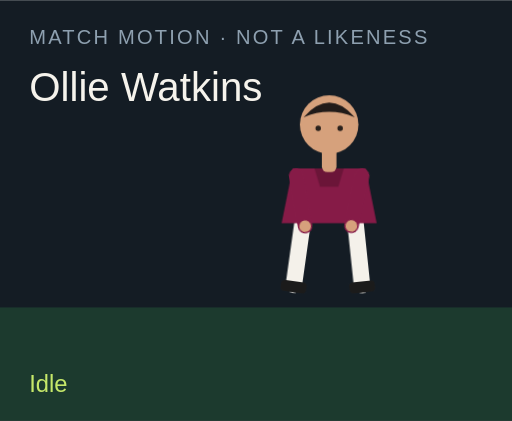
t = 0.00 s
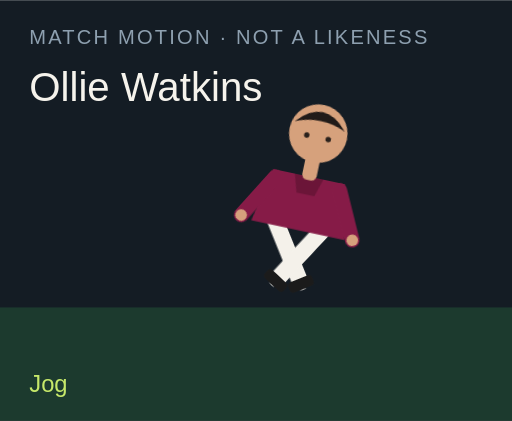
t = 1.50 s
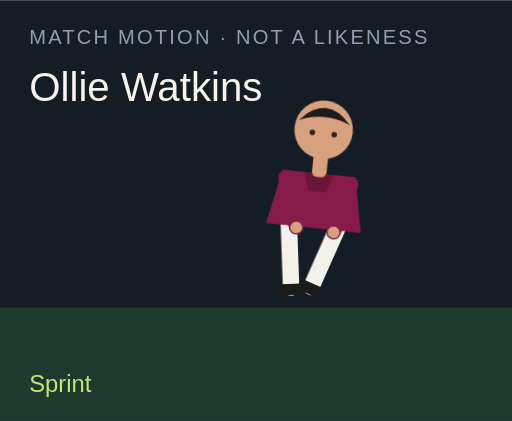
t = 3.00 s
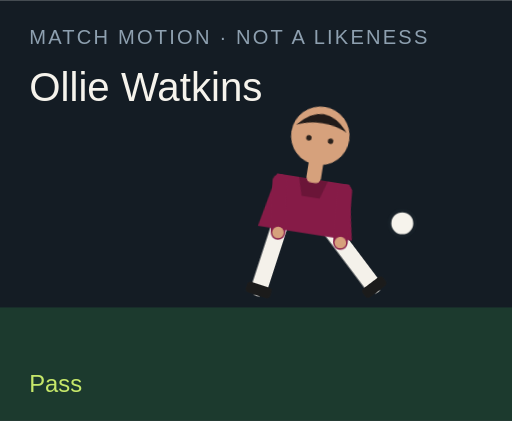
t = 4.50 s
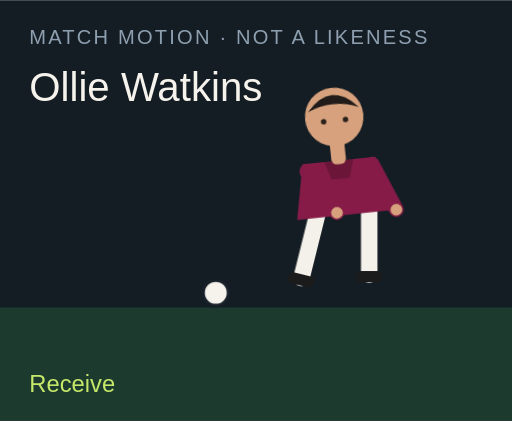
t = 6.00 s
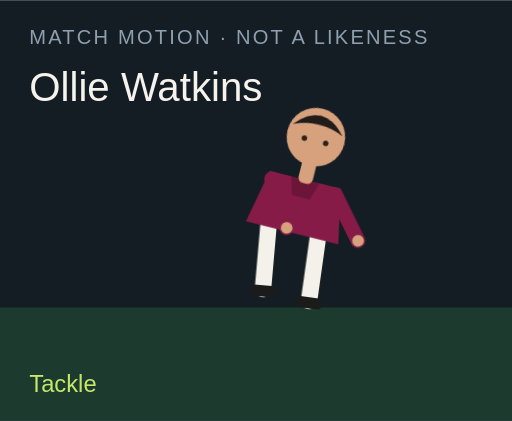
t = 7.50 s

The animated SVG that drew these frames (rendered in a browser with its animation timeline set to each time). Animation: 18 CSS @keyframes rules; one cycle of 9.00 s, repeats indefinitely.

<?xml version="1.0" encoding="UTF-8"?>
<svg xmlns="http://www.w3.org/2000/svg" viewBox="0 0 280 230" role="img">
  <style>@media (prefers-reduced-motion: reduce){animate,animateTransform{display:none}}</style>
  <rect width="280" height="230" fill="#141c24"/>
  <rect y="168" width="280" height="62" fill="#1c3a2e"/>
  <text x="16" y="24" fill="#8ea0b0" font-family="Arial,sans-serif" font-size="11" letter-spacing="1.2">MATCH MOTION · NOT A LIKENESS</text>
  <text x="16" y="55" fill="#f6f3ec" font-family="Impact,sans-serif" font-size="22">Ollie Watkins</text>
  <circle r="7" fill="#f6f3ec" stroke="#172028" stroke-width="2" id="motion-47396" cx="150" cy="160" opacity="0">
    
    
    
  </circle>
  <g transform="translate(132 40)">
    <g id="motion-47418" transform="rotate(0 48 90)">
      
      <g id="motion-47420" transform="translate(0 0)">
        
        <g transform="translate(34 78)"><g id="motion-47422" transform="rotate(8)"><path d="M0 0 V38" stroke="#f4f1ea" stroke-width="9" stroke-linecap="round"/><rect x="-7" y="36" width="14" height="6" rx="2" fill="#1b1b1b"/></g></g>
        <g transform="translate(62 78)"><g id="motion-47424" transform="rotate(-6)"><path d="M0 0 V38" stroke="#f4f1ea" stroke-width="9" stroke-linecap="round"/><rect x="-7" y="36" width="14" height="6" rx="2" fill="#1b1b1b"/></g></g>
        <path d="M28 52 h40 l6 30 H22 Z" fill="#861b47"/>
        <path d="M40 52 h16 l-3 10 H43 Z" fill="#000" opacity=".2"/>
        <g transform="translate(30 56)"><g id="motion-47426" transform="rotate(-10)"><path d="M0 0 V28" stroke="#861b47" stroke-width="8" stroke-linecap="round"/><circle cx="0" cy="28" r="3.2" fill="#d6a17c"/></g></g>
        <g transform="translate(66 56)"><g id="motion-47428" transform="rotate(12)"><path d="M0 0 V28" stroke="#861b47" stroke-width="8" stroke-linecap="round"/><circle cx="0" cy="28" r="3.2" fill="#d6a17c"/></g></g>
        <rect x="44" y="40" width="8" height="14" rx="3" fill="#d6a17c"/>
        <circle cx="48" cy="28" r="16" fill="#d6a17c"/>
        <path d="M34 24 Q48 8 62 24 Q48 18 34 24" fill="#211b19"/>
        <circle cx="42" cy="30" r="1.5" fill="#2a211c"/><circle cx="54" cy="30" r="1.5" fill="#2a211c"/>
      </g>
    </g>
  </g>
  <text x="16" y="214" fill="#c6e86a" font-family="Arial,sans-serif" font-size="13" opacity="1" id="motion-47400">Idle</text><text x="16" y="214" fill="#c6e86a" font-family="Arial,sans-serif" font-size="13" opacity="0" id="motion-47402">Jog</text><text x="16" y="214" fill="#c6e86a" font-family="Arial,sans-serif" font-size="13" opacity="0" id="motion-47404">Sprint</text><text x="16" y="214" fill="#c6e86a" font-family="Arial,sans-serif" font-size="13" opacity="0" id="motion-47406">Dribble</text><text x="16" y="214" fill="#c6e86a" font-family="Arial,sans-serif" font-size="13" opacity="0" id="motion-47408">Pass</text><text x="16" y="214" fill="#c6e86a" font-family="Arial,sans-serif" font-size="13" opacity="0" id="motion-47410">Shoot</text><text x="16" y="214" fill="#c6e86a" font-family="Arial,sans-serif" font-size="13" opacity="0" id="motion-47412">Receive</text><text x="16" y="214" fill="#c6e86a" font-family="Arial,sans-serif" font-size="13" opacity="0" id="motion-47414">Tackle</text><text x="16" y="214" fill="#c6e86a" font-family="Arial,sans-serif" font-size="13" opacity="0" id="motion-47416">Jump</text>
<style>@keyframes track-47397{0%{cx:150px}11.1%{cx:156px}22.2%{cx:164px}33.300000000000004%{cx:142px}44.4%{cx:190px}55.60000000000001%{cx:250px}66.7%{cx:118px}77.8%{cx:150px}88.9%{cx:150px}100%{cx:150px}}@keyframes track-47398{0%{cy:160px}11.1%{cy:158px}22.2%{cy:154px}33.300000000000004%{cy:156px}44.4%{cy:148px}55.60000000000001%{cy:96px}66.7%{cy:160px}77.8%{cy:160px}88.9%{cy:160px}100%{cy:160px}}@keyframes track-47399{0%{opacity:0}11.1%{opacity:0}22.2%{opacity:0}33.300000000000004%{opacity:1}44.4%{opacity:1}55.60000000000001%{opacity:1}66.7%{opacity:1}77.8%{opacity:0}88.9%{opacity:0}100%{opacity:0}}@keyframes track-47401{0%{opacity:1}11.1%{opacity:0}22.2%{opacity:0}33.300000000000004%{opacity:0}44.4%{opacity:0}55.60000000000001%{opacity:0}66.7%{opacity:0}77.8%{opacity:0}88.9%{opacity:0}100%{opacity:1}}@keyframes track-47403{0%{opacity:0}11.1%{opacity:1}22.2%{opacity:0}33.300000000000004%{opacity:0}44.4%{opacity:0}55.60000000000001%{opacity:0}66.7%{opacity:0}77.8%{opacity:0}88.9%{opacity:0}100%{opacity:0}}@keyframes track-47405{0%{opacity:0}11.1%{opacity:0}22.2%{opacity:1}33.300000000000004%{opacity:0}44.4%{opacity:0}55.60000000000001%{opacity:0}66.7%{opacity:0}77.8%{opacity:0}88.9%{opacity:0}100%{opacity:0}}@keyframes track-47407{0%{opacity:0}11.1%{opacity:0}22.2%{opacity:0}33.300000000000004%{opacity:1}44.4%{opacity:0}55.60000000000001%{opacity:0}66.7%{opacity:0}77.8%{opacity:0}88.9%{opacity:0}100%{opacity:0}}@keyframes track-47409{0%{opacity:0}11.1%{opacity:0}22.2%{opacity:0}33.300000000000004%{opacity:0}44.4%{opacity:1}55.60000000000001%{opacity:0}66.7%{opacity:0}77.8%{opacity:0}88.9%{opacity:0}100%{opacity:0}}@keyframes track-47411{0%{opacity:0}11.1%{opacity:0}22.2%{opacity:0}33.300000000000004%{opacity:0}44.4%{opacity:0}55.60000000000001%{opacity:1}66.7%{opacity:0}77.8%{opacity:0}88.9%{opacity:0}100%{opacity:0}}@keyframes track-47413{0%{opacity:0}11.1%{opacity:0}22.2%{opacity:0}33.300000000000004%{opacity:0}44.4%{opacity:0}55.60000000000001%{opacity:0}66.7%{opacity:1}77.8%{opacity:0}88.9%{opacity:0}100%{opacity:0}}@keyframes track-47415{0%{opacity:0}11.1%{opacity:0}22.2%{opacity:0}33.300000000000004%{opacity:0}44.4%{opacity:0}55.60000000000001%{opacity:0}66.7%{opacity:0}77.8%{opacity:1}88.9%{opacity:0}100%{opacity:0}}@keyframes track-47417{0%{opacity:0}11.1%{opacity:0}22.2%{opacity:0}33.300000000000004%{opacity:0}44.4%{opacity:0}55.60000000000001%{opacity:0}66.7%{opacity:0}77.8%{opacity:0}88.9%{opacity:1}100%{opacity:0}}@keyframes track-47419{0%{transform:rotate(0deg)}11.1%{transform:rotate(8deg)}22.2%{transform:rotate(16deg)}33.300000000000004%{transform:rotate(6deg)}44.4%{transform:rotate(4deg)}55.60000000000001%{transform:rotate(14deg)}66.7%{transform:rotate(-6deg)}77.8%{transform:rotate(34deg)}88.9%{transform:rotate(-6deg)}100%{transform:rotate(0deg)}}@keyframes track-47421{0%{transform:translate(0px,0px)}11.1%{transform:translate(0px,-3px)}22.2%{transform:translate(0px,-6px)}33.300000000000004%{transform:translate(0px,-2px)}44.4%{transform:translate(0px,2px)}55.60000000000001%{transform:translate(0px,-4px)}66.7%{transform:translate(0px,1px)}77.8%{transform:translate(0px,10px)}88.9%{transform:translate(0px,-18px)}100%{transform:translate(0px,0px)}}@keyframes track-47423{0%{transform:rotate(8deg)}11.1%{transform:rotate(-26deg)}22.2%{transform:rotate(-42deg)}33.300000000000004%{transform:rotate(-8deg)}44.4%{transform:rotate(6deg)}55.60000000000001%{transform:rotate(12deg)}66.7%{transform:rotate(20deg)}77.8%{transform:rotate(-8deg)}88.9%{transform:rotate(-10deg)}100%{transform:rotate(8deg)}}@keyframes track-47425{0%{transform:rotate(-6deg)}11.1%{transform:rotate(24deg)}22.2%{transform:rotate(38deg)}33.300000000000004%{transform:rotate(18deg)}44.4%{transform:rotate(-38deg)}55.60000000000001%{transform:rotate(-54deg)}66.7%{transform:rotate(6deg)}77.8%{transform:rotate(-22deg)}88.9%{transform:rotate(10deg)}100%{transform:rotate(-6deg)}}@keyframes track-47427{0%{transform:rotate(-10deg)}11.1%{transform:rotate(24deg)}22.2%{transform:rotate(36deg)}33.300000000000004%{transform:rotate(-18deg)}44.4%{transform:rotate(10deg)}55.60000000000001%{transform:rotate(-24deg)}66.7%{transform:rotate(-30deg)}77.8%{transform:rotate(12deg)}88.9%{transform:rotate(-74deg)}100%{transform:rotate(-10deg)}}@keyframes track-47429{0%{transform:rotate(12deg)}11.1%{transform:rotate(-20deg)}22.2%{transform:rotate(-32deg)}33.300000000000004%{transform:rotate(14deg)}44.4%{transform:rotate(-26deg)}55.60000000000001%{transform:rotate(18deg)}66.7%{transform:rotate(-22deg)}77.8%{transform:rotate(-6deg)}88.9%{transform:rotate(-74deg)}100%{transform:rotate(12deg)}}@media(prefers-reduced-motion:no-preference){#motion-47396{animation:track-47397 9s linear infinite both,track-47398 9s linear infinite both,track-47399 9s steps(1,end) infinite both}#motion-47400{animation:track-47401 9s steps(1,end) infinite both}#motion-47402{animation:track-47403 9s steps(1,end) infinite both}#motion-47404{animation:track-47405 9s steps(1,end) infinite both}#motion-47406{animation:track-47407 9s steps(1,end) infinite both}#motion-47408{animation:track-47409 9s steps(1,end) infinite both}#motion-47410{animation:track-47411 9s steps(1,end) infinite both}#motion-47412{animation:track-47413 9s steps(1,end) infinite both}#motion-47414{animation:track-47415 9s steps(1,end) infinite both}#motion-47416{animation:track-47417 9s steps(1,end) infinite both}#motion-47418{animation:track-47419 9s linear infinite both}#motion-47420{animation:track-47421 9s linear infinite both}#motion-47422{animation:track-47423 9s linear infinite both}#motion-47424{animation:track-47425 9s linear infinite both}#motion-47426{animation:track-47427 9s linear infinite both}#motion-47428{animation:track-47429 9s linear infinite both}}</style></svg>
